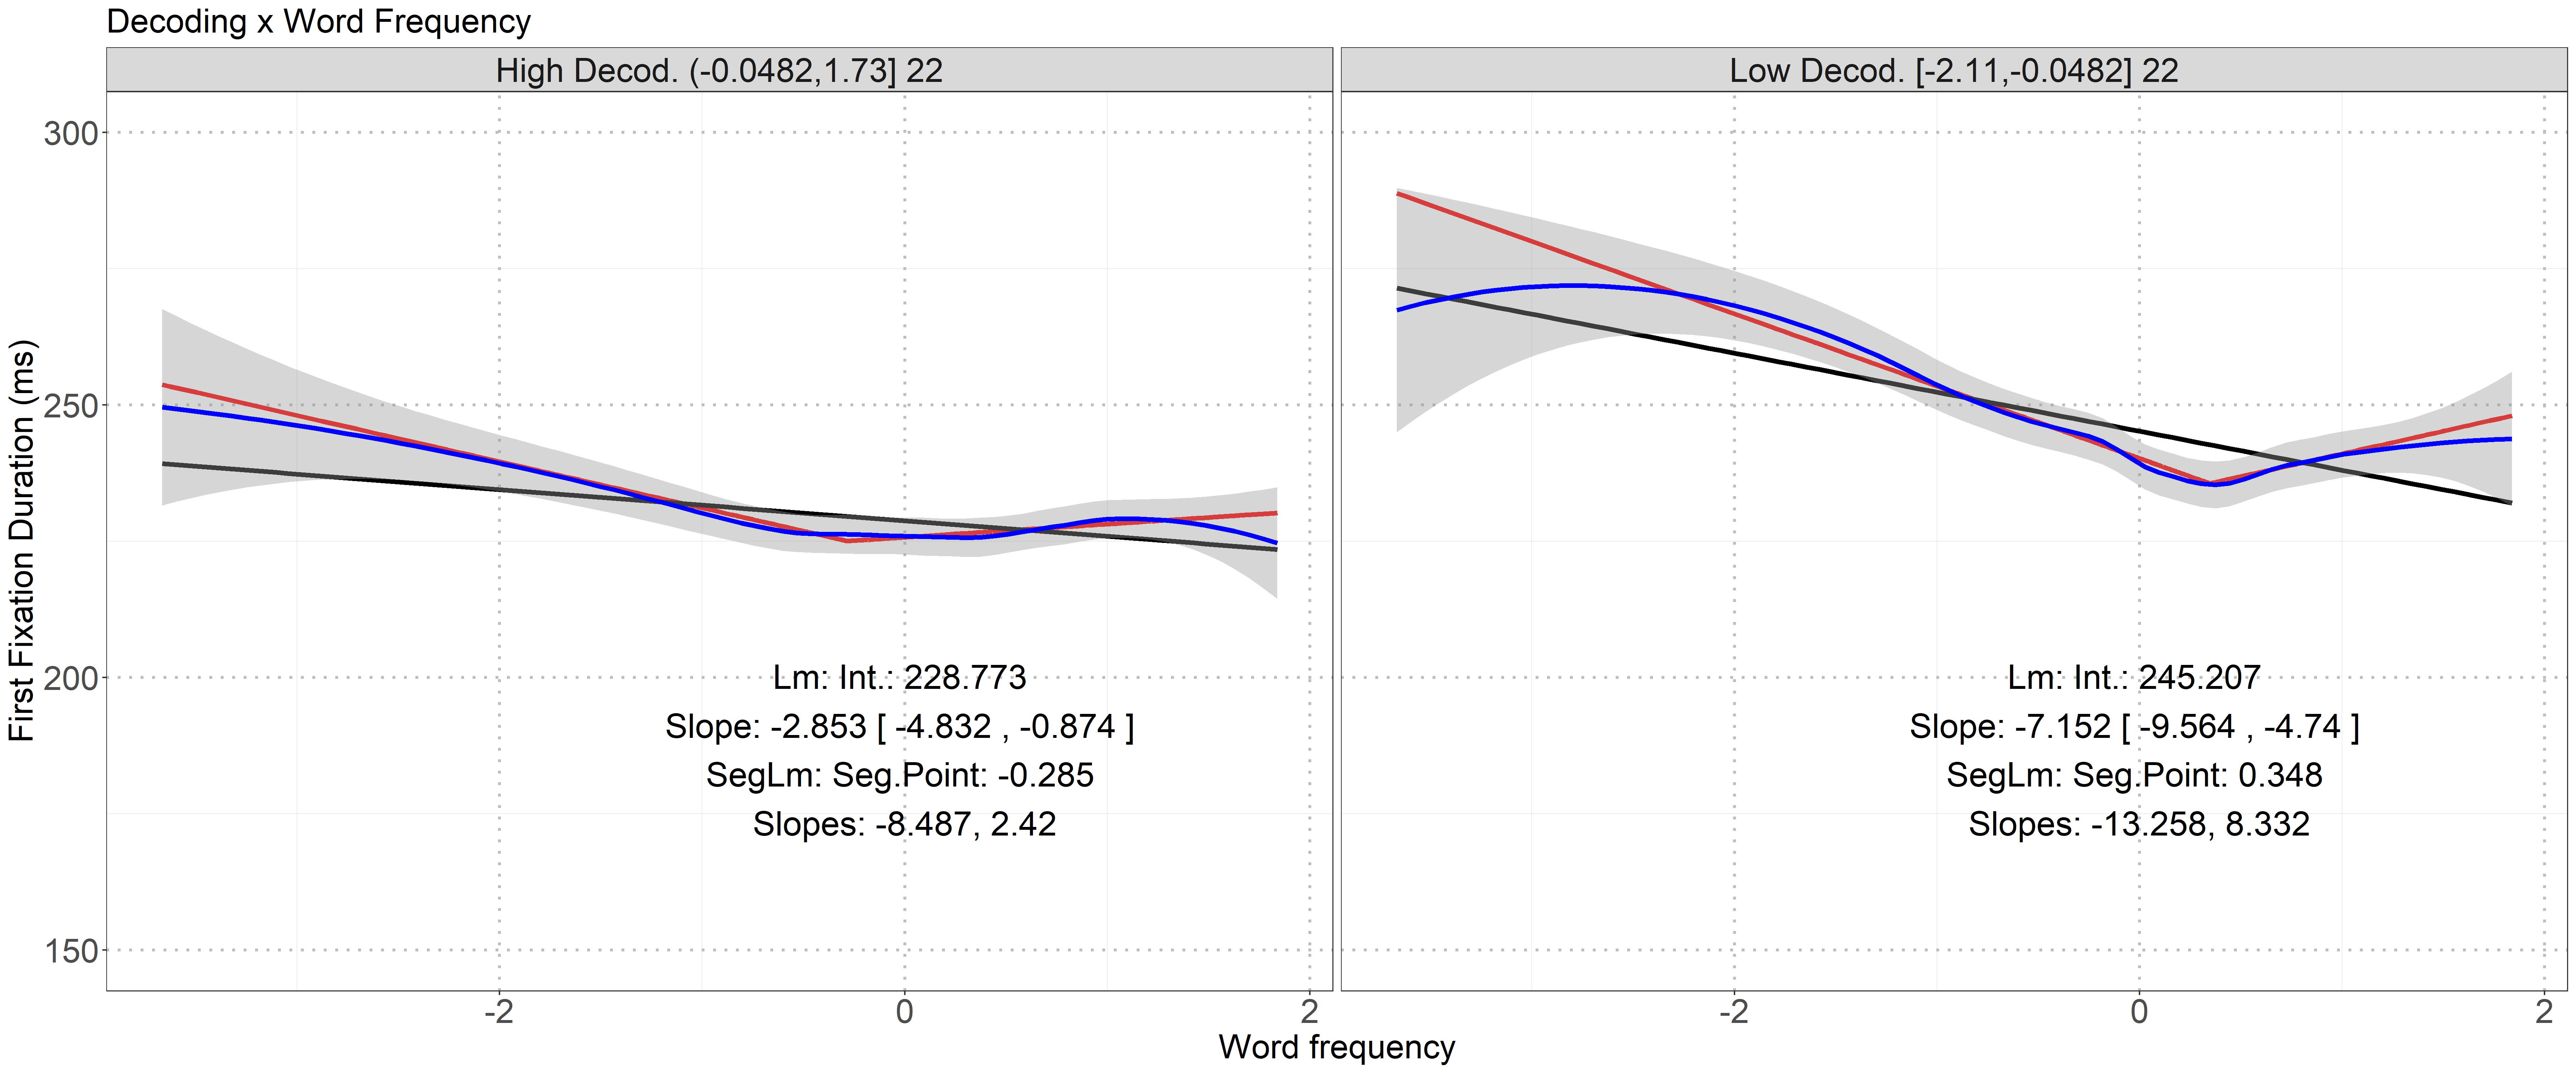

Source data for this figure (header and first rows):
quartiles, lm.seg.axis_x, lm_MSE, lm_AIC, lm.seg_MSE, lm.seg_AIC, loess_MSE, loess_AIC
[-2.11,-0.0482], 0.3477, 931, 94915, 899.8, 94896, 892.8, NA
(-0.0482,1.73], -0.2848, 659.1, 90628, 647.8, 90620, 645.3, NA
